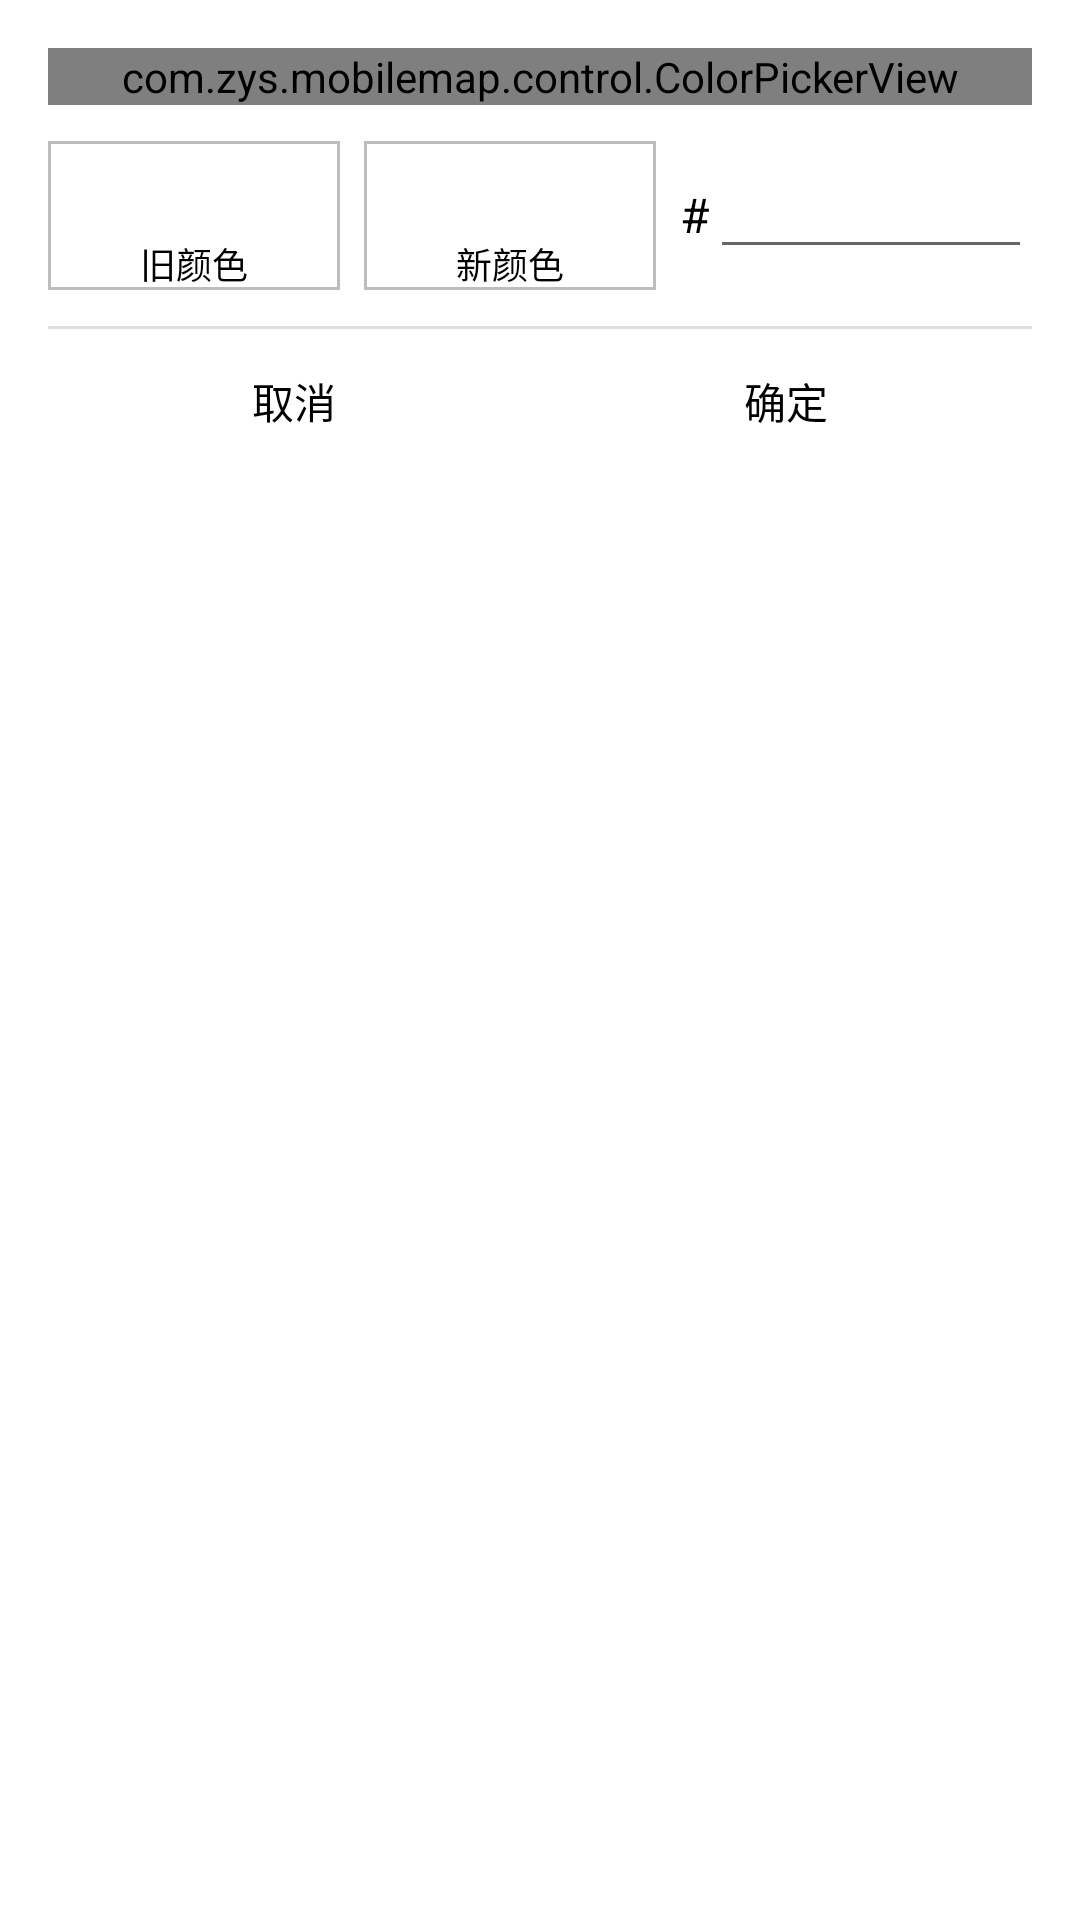

This screen was rendered from an Android layout file. Write that file and the resources it references.
<!-- AndroidManifest.xml: application theme Theme.MobileMap -->
<!-- res/layout/dialog_color_picker.xml -->
<?xml version="1.0" encoding="utf-8"?>
<LinearLayout xmlns:android="http://schemas.android.com/apk/res/android"
    android:layout_width="match_parent"
    android:layout_height="wrap_content"
    android:orientation="vertical"
    android:padding="16dp">

    
    <com.zys.mobilemap.control.ColorPickerView
        android:id="@+id/color_picker_view"
        android:layout_width="match_parent"
        android:layout_height="wrap_content" />

    
    <LinearLayout
        android:layout_width="match_parent"
        android:layout_height="wrap_content"
        android:layout_marginTop="12dp"
        android:baselineAligned="false"
        android:gravity="center_vertical"
        android:orientation="horizontal">

        <FrameLayout
            android:layout_width="0dp"
            android:layout_height="wrap_content"
            android:layout_weight="1"
            android:foreground="@drawable/bg_swatch_border">

            <LinearLayout
                android:layout_width="match_parent"
                android:layout_height="wrap_content"
                android:orientation="vertical">

                <View
                    android:id="@+id/color_picker_old_color"
                    android:layout_width="match_parent"
                    android:layout_height="32dp" />

                <TextView
                    android:layout_width="match_parent"
                    android:layout_height="wrap_content"
                    android:gravity="center"
                    android:text="@string/color_picker_old_color"
                    android:textColor="@color/black"
                    android:textSize="12sp" />
            </LinearLayout>
        </FrameLayout>

        <FrameLayout
            android:layout_width="0dp"
            android:layout_height="wrap_content"
            android:layout_marginStart="8dp"
            android:layout_weight="1"
            android:foreground="@drawable/bg_swatch_border">

            <LinearLayout
                android:layout_width="match_parent"
                android:layout_height="wrap_content"
                android:orientation="vertical">

                <View
                    android:id="@+id/color_picker_new_color"
                    android:layout_width="match_parent"
                    android:layout_height="32dp" />

                <TextView
                    android:layout_width="match_parent"
                    android:layout_height="wrap_content"
                    android:gravity="center"
                    android:text="@string/color_picker_new_color"
                    android:textColor="@color/black"
                    android:textSize="12sp" />
            </LinearLayout>
        </FrameLayout>

        <LinearLayout
            android:layout_width="0dp"
            android:layout_height="wrap_content"
            android:layout_marginStart="8dp"
            android:layout_weight="1.2"
            android:gravity="center_vertical"
            android:orientation="horizontal">

            <TextView
                android:layout_width="wrap_content"
                android:layout_height="wrap_content"
                android:labelFor="@id/color_picker_et_hex"
                android:text="@string/color_picker_hex_prefix"
                android:textColor="@color/black"
                android:textSize="16sp" />

            <EditText
                android:id="@+id/color_picker_et_hex"
                android:layout_width="0dp"
                android:layout_height="wrap_content"
                android:layout_weight="1"
                android:digits="0123456789ABCDEFabcdef"
                android:imeOptions="actionDone"
                android:importantForAutofill="no"
                android:inputType="textCapCharacters|textNoSuggestions"
                android:maxLength="8"
                android:textSize="14sp" />
        </LinearLayout>
    </LinearLayout>

    
    <View
        android:layout_width="match_parent"
        android:layout_height="1dp"
        android:layout_marginTop="12dp"
        android:background="#E0E0E0" />

    
    <LinearLayout
        android:layout_width="match_parent"
        android:layout_height="wrap_content"
        android:orientation="horizontal">

        <Button
            android:id="@+id/color_picker_btn_cancel"
            style="?android:attr/borderlessButtonStyle"
            android:layout_width="0dp"
            android:layout_height="wrap_content"
            android:layout_weight="1"
            android:text="@string/dialog_cancel"
            android:textColor="@color/black" />

        <Button
            android:id="@+id/color_picker_btn_confirm"
            style="?android:attr/borderlessButtonStyle"
            android:layout_width="0dp"
            android:layout_height="wrap_content"
            android:layout_weight="1"
            android:text="@string/dialog_ok"
            android:textColor="@color/black" />
    </LinearLayout>

</LinearLayout>
<!-- resources referenced by this layout -->
<resources>
  <color name="black">#FF000000</color>
  <!-- drawable bg_swatch_border (drawable) -->
  <?xml version="1.0" encoding="utf-8"?>
  <shape xmlns:android="http://schemas.android.com/apk/res/android"
      android:shape="rectangle">
      <stroke
          android:width="1dp"
          android:color="#BDBDBD" />
  </shape>
  <string name="color_picker_hex_prefix">#</string>
  <string name="color_picker_new_color">新颜色</string>
  <string name="color_picker_old_color">旧颜色</string>
  <string name="dialog_cancel">取消</string>
  <string name="dialog_ok">确定</string>
  <style name="Theme.MobileMap" parent="Theme.MaterialComponents.DayNight.DarkActionBar">
          
          <item name="colorPrimary">@color/purple_500</item>
          <item name="colorPrimaryVariant">@color/purple_700</item>
          <item name="colorOnPrimary">@color/white</item>
          
          <item name="colorSecondary">@color/teal_200</item>
          <item name="colorSecondaryVariant">@color/teal_700</item>
          <item name="colorOnSecondary">@color/black</item>
          
          <item name="android:statusBarColor">?attr/colorPrimaryVariant</item>
          
      </style>
  <color name="purple_500">#FF6200EE</color>
  <color name="purple_700">#FF3700B3</color>
  <color name="white">#FFFFFFFF</color>
  <color name="teal_200">#FF03DAC5</color>
  <color name="teal_700">#FF018786</color>
</resources>
